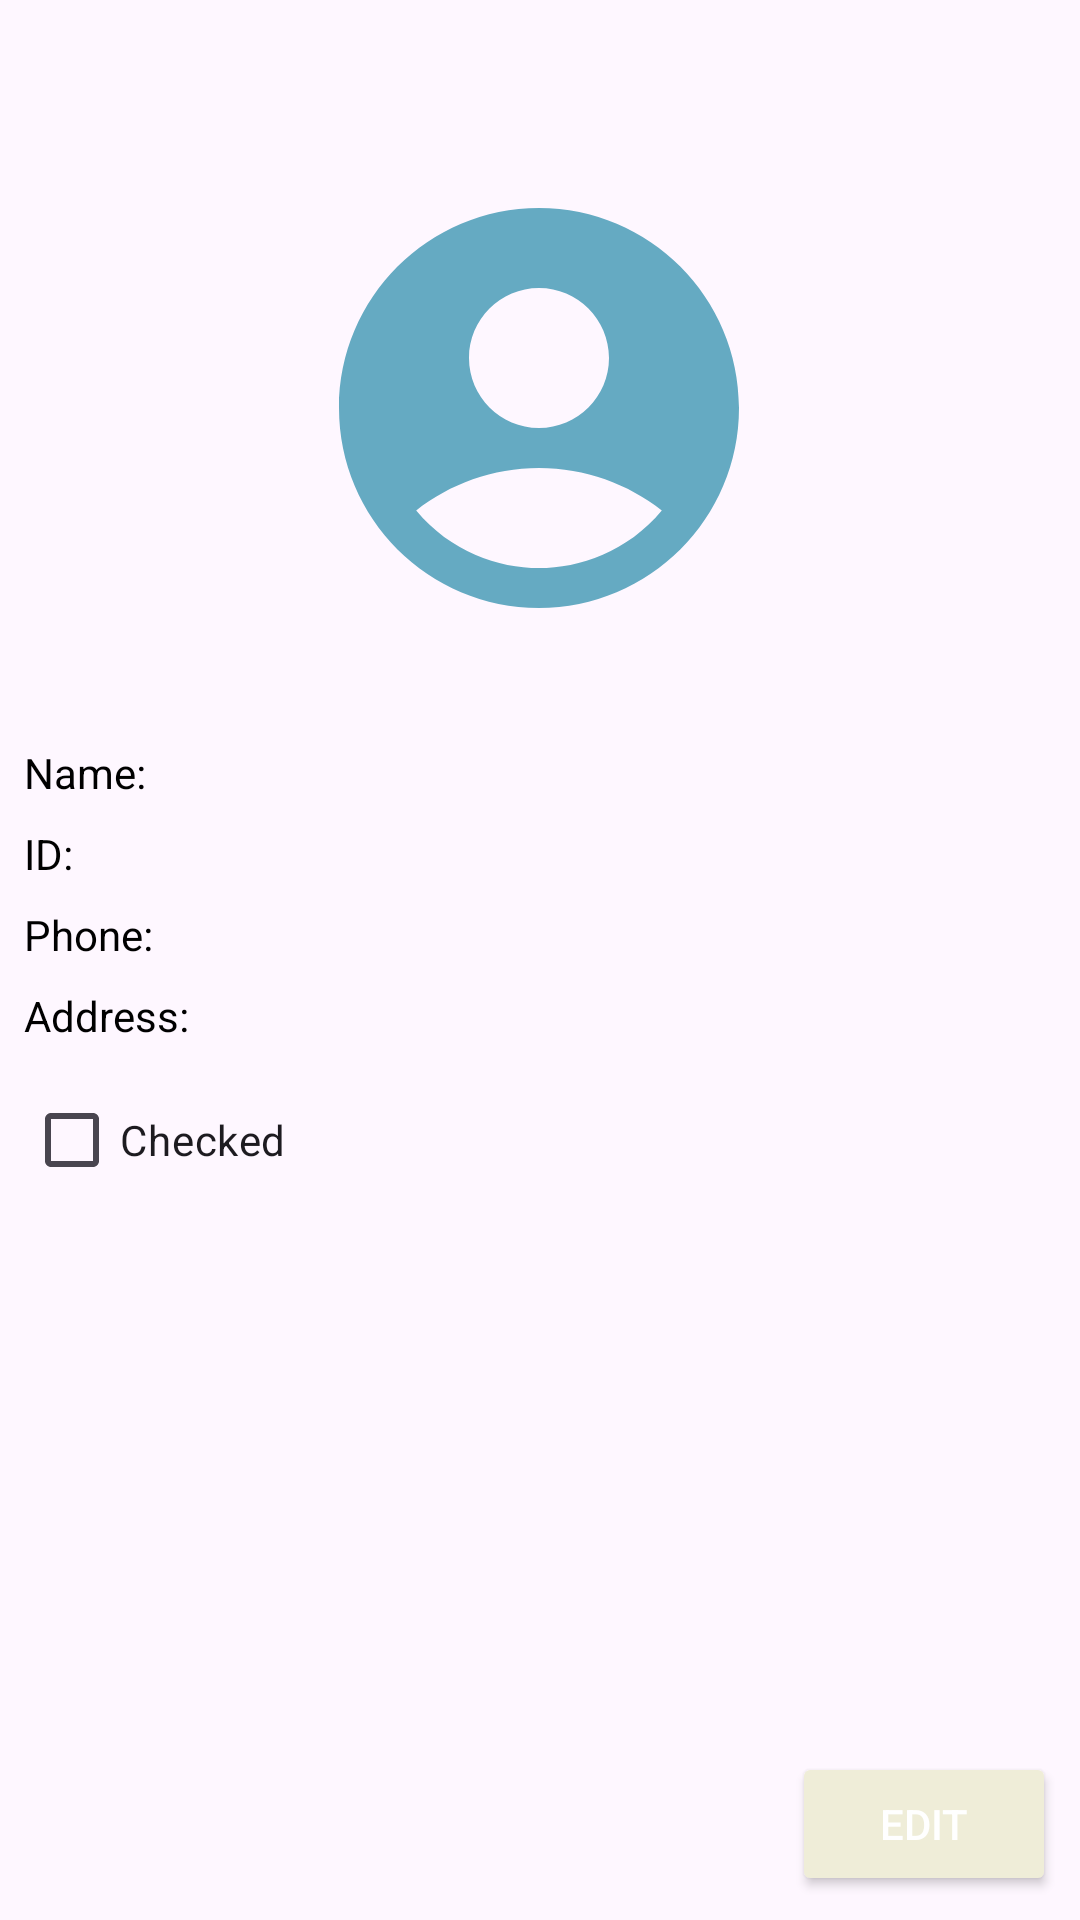

Android layout source for this screen:
<!-- AndroidManifest.xml: application theme Theme.StudentsApp__Kotlin -->
<!-- res/layout/activity_student_details.xml -->
<?xml version="1.0" encoding="utf-8"?>
<androidx.constraintlayout.widget.ConstraintLayout xmlns:android="http://schemas.android.com/apk/res/android"
    xmlns:app="http://schemas.android.com/apk/res-auto"
    xmlns:tools="http://schemas.android.com/tools"
    android:id="@+id/main"
    android:layout_width="match_parent"
    android:layout_height="match_parent"
    tools:context=".StudentDetails">

    <ImageView
        android:id="@+id/student_details_activity_image_view"
        android:layout_width="160dp"
        android:layout_height="160dp"
        android:layout_marginTop="56dp"
        android:src="@drawable/avatar"
        app:layout_constraintEnd_toEndOf="parent"
        app:layout_constraintHorizontal_bias="0.498"
        app:layout_constraintStart_toStartOf="parent"
        app:layout_constraintTop_toTopOf="parent"
        tools:ignore="MissingConstraints" />


    <Button
        android:id="@+id/student_details_activity_edit_button"
        android:layout_width="wrap_content"
        android:layout_height="wrap_content"
        android:layout_marginEnd="8dp"
        android:layout_marginBottom="8dp"
        android:text="EDIT"
        android:backgroundTint="@color/button_backround_color"
        android:textColor="@color/white"
        app:layout_constraintBottom_toBottomOf="parent"
        app:layout_constraintEnd_toEndOf="parent" />

    <TextView
        android:id="@+id/student_details_activity_name_text_view"
        android:layout_width="wrap_content"
        android:layout_height="wrap_content"
        android:layout_marginStart="8dp"
        android:layout_marginTop="32dp"
        android:layout_marginBottom="8dp"
        android:text="Name: "
        android:textColor="@color/black"
        app:layout_constraintStart_toStartOf="parent"
        app:layout_constraintTop_toBottomOf="@+id/student_details_activity_image_view" />

    <TextView
        android:id="@+id/student_details_activity_id_text_view"
        android:layout_width="wrap_content"
        android:layout_height="wrap_content"
        android:layout_marginStart="8dp"
        android:layout_marginTop="8dp"
        android:text="ID: "
        android:textColor="@color/black"
        app:layout_constraintStart_toStartOf="parent"
        app:layout_constraintTop_toBottomOf="@+id/student_details_activity_name_text_view" />

    <TextView
        android:id="@+id/student_details_activity_phone_text_view"
        android:layout_width="wrap_content"
        android:layout_height="wrap_content"
        android:layout_marginStart="8dp"
        android:layout_marginTop="8dp"
        android:text="Phone: "
        android:textColor="@color/black"
        app:layout_constraintStart_toStartOf="parent"
        app:layout_constraintTop_toBottomOf="@+id/student_details_activity_id_text_view" />

    <TextView
        android:id="@+id/student_details_activity_address_text_view"
        android:layout_width="wrap_content"
        android:layout_height="wrap_content"
        android:layout_marginStart="8dp"
        android:layout_marginTop="8dp"
        android:text="Address: "
        android:textColor="@color/black"
        app:layout_constraintStart_toStartOf="parent"
        app:layout_constraintTop_toBottomOf="@+id/student_details_activity_phone_text_view" />

    <CheckBox
        android:id="@+id/student_details_activity_checkoBox"
        android:layout_width="wrap_content"
        android:layout_height="wrap_content"
        android:layout_marginStart="8dp"
        android:layout_marginTop="8dp"
        android:text="Checked"
        android:buttonTint="@color/checkbox_color"
        app:layout_constraintStart_toStartOf="parent"
        app:layout_constraintTop_toBottomOf="@+id/student_details_activity_address_text_view" />

</androidx.constraintlayout.widget.ConstraintLayout>
<!-- resources referenced by this layout -->
<resources>
  <color name="black">#FF000000</color>
  <color name="button_backround_color">#efedd8</color>
  <color name="white">#FFFFFFFF</color>
  <!-- drawable avatar (drawable) -->
  <vector xmlns:android="http://schemas.android.com/apk/res/android" android:height="24dp" android:tint="#65AAC2" android:viewportHeight="24" android:viewportWidth="24" android:width="24dp">
        
      <path android:fillColor="@android:color/white" android:pathData="M12,2C6.48,2 2,6.48 2,12s4.48,10 10,10s10,-4.48 10,-10S17.52,2 12,2zM12,6c1.93,0 3.5,1.57 3.5,3.5S13.93,13 12,13s-3.5,-1.57 -3.5,-3.5S10.07,6 12,6zM12,20c-2.03,0 -4.43,-0.82 -6.14,-2.88C7.55,15.8 9.68,15 12,15s4.45,0.8 6.14,2.12C16.43,19.18 14.03,20 12,20z"/>
      
  </vector>
  <style name="Theme.StudentsApp__Kotlin" parent="Base.Theme.StudentsApp__Kotlin" />
  <style name="Base.Theme.StudentsApp__Kotlin" parent="Theme.Material3.DayNight.NoActionBar">
          
          
      </style>
</resources>
